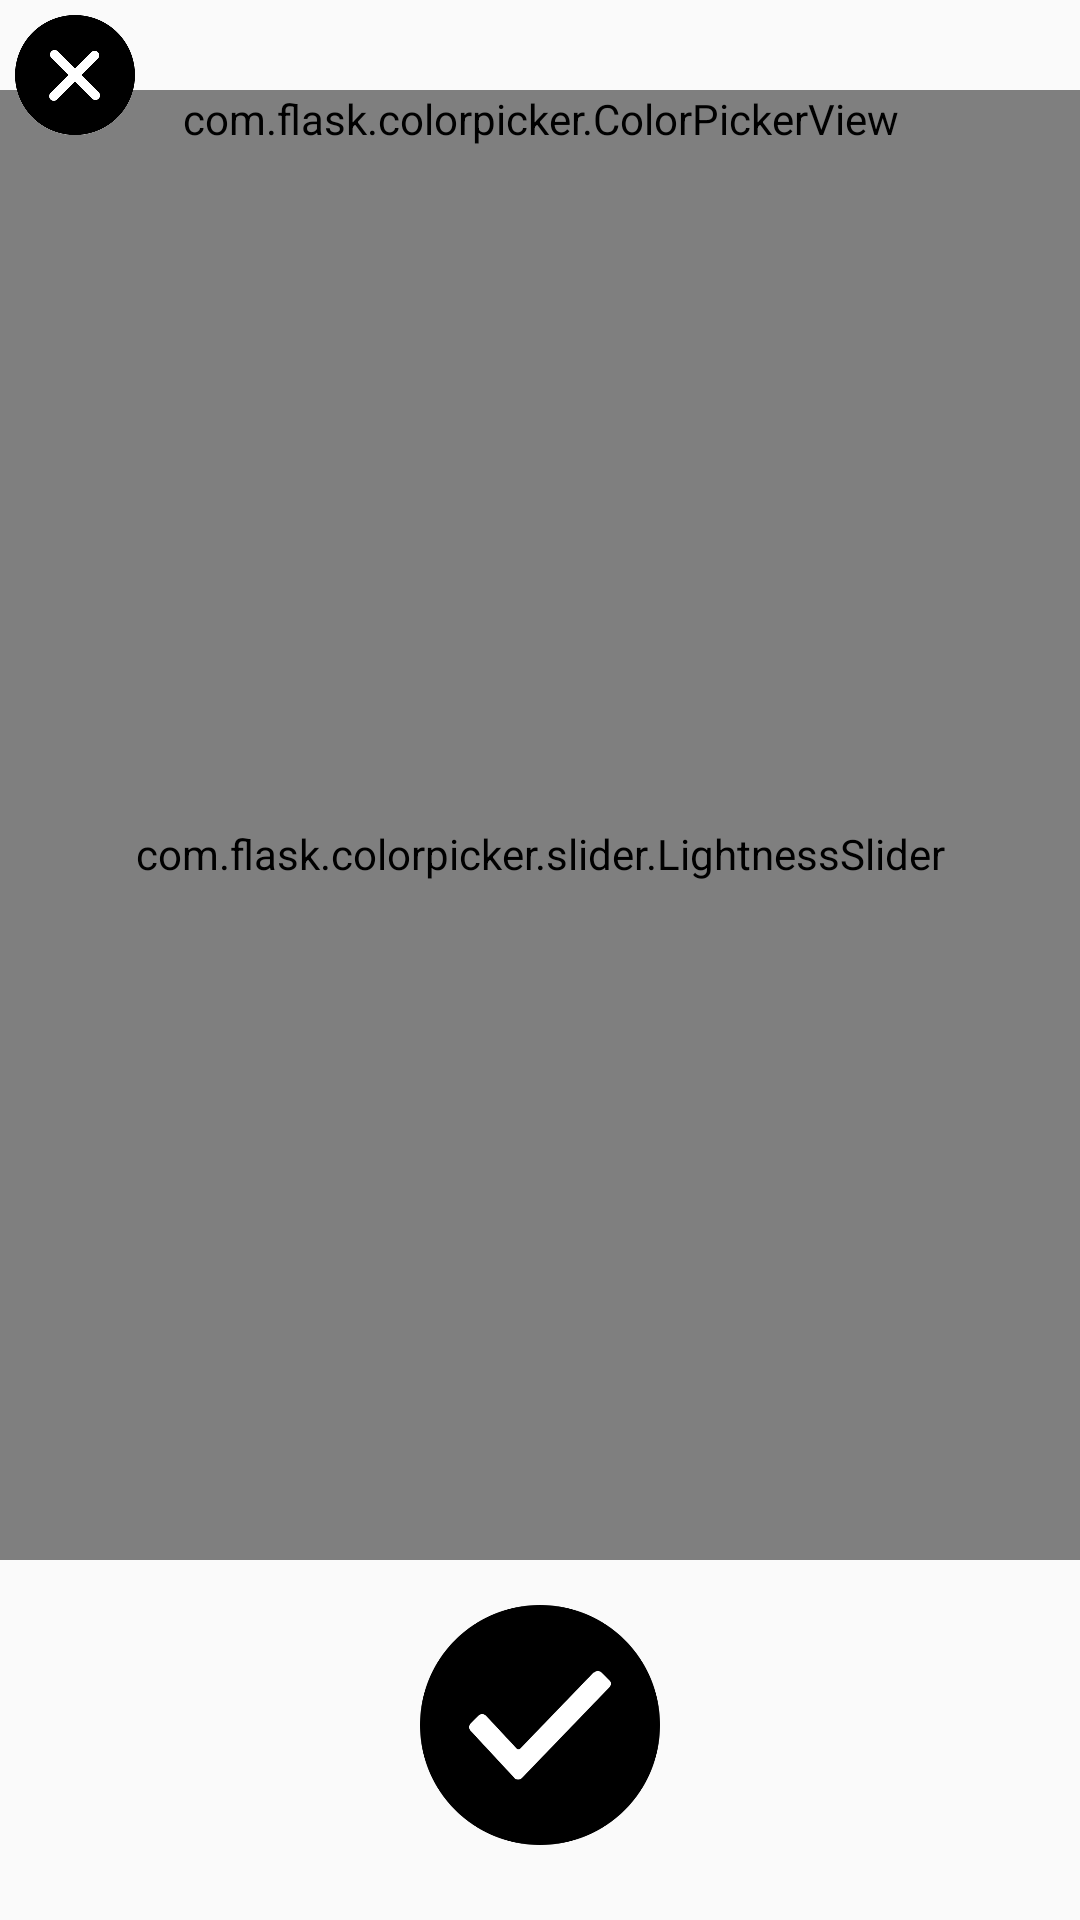

Write the Android layout XML for this screen, with the resource values it uses.
<!-- AndroidManifest.xml: application theme AppTheme -->
<!-- res/layout/flower_activity_main.xml -->
<?xml version="1.0" encoding="utf-8"?>
<RelativeLayout xmlns:android="http://schemas.android.com/apk/res/android"
    android:layout_width="match_parent"
    android:layout_height="match_parent">

  <com.flask.colorpicker.ColorPickerView
      android:layout_width="match_parent"
      android:layout_height="wrap_content"
      android:layout_alignParentTop="true"
      android:layout_marginTop="30dp"
      android:id="@+id/color_flower_view"/>

 <com.flask.colorpicker.slider.LightnessSlider
     android:layout_width="match_parent"
     android:layout_height="40dp"
     android:id="@+id/lightness"
     android:layout_below="@+id/color_flower_view"
     android:layout_above="@+id/confirm_frame"
     />

<FrameLayout
    android:layout_width="match_parent"
    android:layout_height="110dp"
    android:layout_alignParentBottom="true"
    android:layout_centerHorizontal="true"
    android:layout_marginBottom="10dp"
    android:id="@+id/confirm_frame"
    >

    <ImageView
        android:layout_width="50dp"
        android:layout_height="50dp"
        android:layout_gravity="center"
        android:background="@color/white"/>
    <ImageView
        android:layout_width="80dp"
        android:layout_height="80dp"
        android:layout_gravity="center"
        android:textSize="30sp"
        android:background="@drawable/checked"
        android:id="@+id/confirm_button"
        />
</FrameLayout>

    <FrameLayout
        android:layout_width="40dp"
        android:layout_height="40dp"
        android:layout_gravity="top|right"
        android:layout_margin="5dp"
        android:id="@+id/cross_frame"
        android:background="@drawable/white_circle">
        <ImageView
            android:id="@+id/cross"
            android:layout_width="40dp"
            android:layout_height="40dp"
            android:layout_gravity="center"
            android:src="@drawable/error"/>

    </FrameLayout>

</RelativeLayout>
<!-- resources referenced by this layout -->
<resources>
  <color name="white">#FFFFFF</color>
  <!-- drawable checked: png bitmap (drawable, 12238 bytes) -->
  <!-- drawable error: png bitmap (drawable, 15954 bytes) -->
  <!-- drawable white_circle (drawable) -->
  <?xml version="1.0" encoding="utf-8"?>
  <shape xmlns:android="http://schemas.android.com/apk/res/android">
      <solid android:color="@color/white">
      </solid>
  
      <corners
          android:bottomLeftRadius="125dp"
          android:bottomRightRadius="125dp"
          android:topLeftRadius="125dp"
          android:topRightRadius="125dp">
      </corners>
  
  
  
  </shape>
  <style name="AppTheme" parent="@style/Theme.AppCompat.Light.NoActionBar">
          
          <item name="colorPrimary">@color/colorPrimary</item>
          <item name="colorPrimaryDark">@color/colorPrimaryDark</item>
          <item name="colorAccent">@color/colorAccent</item>
          <item name="android:windowActionBar">false</item>
          <item name="android:windowNoTitle">true</item>
      </style>
  <color name="colorPrimary">#008577</color>
  <color name="colorPrimaryDark">#00574B</color>
  <color name="colorAccent">#D81B60</color>
</resources>
